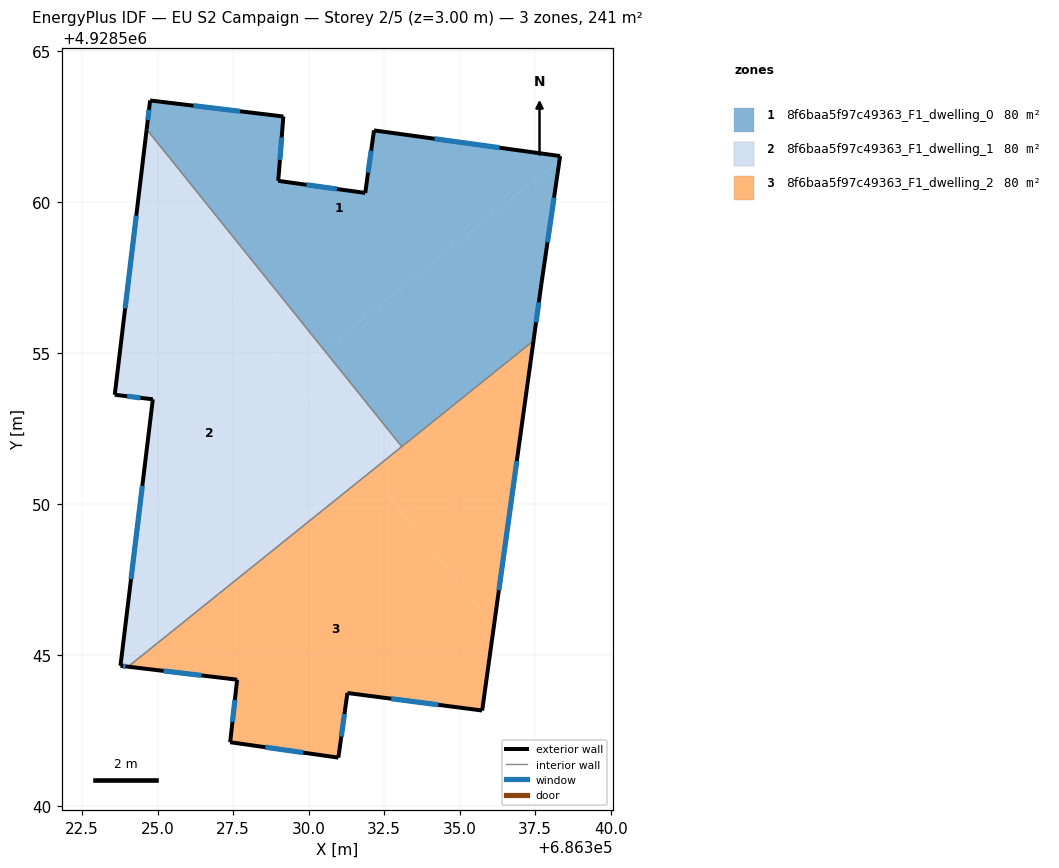
=== STOREY PLAN SPEC (per zone: floor XY polygon, exterior-wall plan segments, windows/doors) ===
zone 1: 8f6baa5f97c49363_F1_dwelling_0  (80.5 m²)
  floor: (686338.30, 4928561.36) (686338.32, 4928561.51) (686332.17, 4928562.36) (686331.88, 4928560.29) (686328.99, 4928560.69) (686329.17, 4928562.82) (686324.76, 4928563.35) (686324.64, 4928562.40) (686330.51, 4928555.10)
  floor: (686337.44, 4928555.40) (686337.70, 4928557.28) (686338.30, 4928561.36) (686330.51, 4928555.10) (686333.08, 4928551.90)
  exterior wall: (686324.64, 4928562.40) – (686324.76, 4928563.35)  [1.0 m]
    window: (686324.68, 4928562.71) – (686324.72, 4928563.04)  [0.4 m²]
  exterior wall: (686324.76, 4928563.35) – (686329.17, 4928562.82)  [4.4 m]
    window: (686326.19, 4928563.18) – (686327.73, 4928563.00)  [1.6 m²]
  exterior wall: (686329.17, 4928562.82) – (686328.99, 4928560.69)  [2.1 m]
    window: (686329.11, 4928562.13) – (686329.05, 4928561.39)  [0.8 m²]
  exterior wall: (686328.99, 4928560.69) – (686331.88, 4928560.29)  [2.9 m]
    window: (686329.93, 4928560.56) – (686330.94, 4928560.42)  [1.1 m²]
  exterior wall: (686331.88, 4928560.29) – (686332.17, 4928562.36)  [2.1 m]
    window: (686331.97, 4928560.97) – (686332.07, 4928561.69)  [0.8 m²]
  exterior wall: (686332.17, 4928562.36) – (686338.32, 4928561.51)  [6.2 m]
    window: (686334.17, 4928562.09) – (686336.32, 4928561.79)  [2.3 m²]
  exterior wall: (686338.32, 4928561.51) – (686337.70, 4928557.28)  [4.3 m]
    window: (686338.12, 4928560.14) – (686337.91, 4928558.66)  [1.6 m²]
  exterior wall: (686337.70, 4928557.28) – (686337.44, 4928555.40)  [1.9 m]
    window: (686337.62, 4928556.67) – (686337.53, 4928556.01)  [0.7 m²]
  interior walls: 2
zone 2: 8f6baa5f97c49363_F1_dwelling_1  (80.5 m²)
  floor: (686331.86, 4928551.24) (686324.41, 4928560.51) (686323.58, 4928553.61) (686324.84, 4928553.46) (686323.79, 4928544.75)
  floor: (686330.51, 4928555.10) (686324.64, 4928562.40) (686324.41, 4928560.51) (686329.45, 4928554.24)
  floor: (686332.02, 4928551.04) (686331.86, 4928551.24) (686323.79, 4928544.75) (686323.78, 4928544.64) (686324.03, 4928544.61)
  floor: (686333.08, 4928551.90) (686330.51, 4928555.10) (686329.45, 4928554.24) (686332.02, 4928551.04)
  exterior wall: (686323.78, 4928544.64) – (686324.84, 4928553.46)  [8.9 m]
    window: (686324.12, 4928547.51) – (686324.50, 4928550.59)  [3.3 m²]
  exterior wall: (686324.84, 4928553.46) – (686323.58, 4928553.61)  [1.3 m]
    window: (686324.44, 4928553.51) – (686323.99, 4928553.56)  [0.5 m²]
  exterior wall: (686323.58, 4928553.61) – (686324.64, 4928562.40)  [8.8 m]
    window: (686323.93, 4928556.47) – (686324.30, 4928559.54)  [3.2 m²]
  exterior wall: (686324.03, 4928544.61) – (686323.78, 4928544.64)  [0.3 m]
    window: (686323.95, 4928544.62) – (686323.86, 4928544.63)  [0.1 m²]
  interior walls: 2
zone 3: 8f6baa5f97c49363_F1_dwelling_2  (80.5 m²)
  floor: (686335.74, 4928543.16) (686336.13, 4928545.93) (686332.02, 4928551.04) (686324.03, 4928544.61) (686327.64, 4928544.18) (686327.41, 4928542.11) (686330.98, 4928541.60) (686331.29, 4928543.74)
  floor: (686336.13, 4928545.93) (686337.44, 4928555.40) (686332.02, 4928551.04)
  exterior wall: (686330.98, 4928541.60) – (686327.41, 4928542.11)  [3.6 m]
    window: (686329.82, 4928541.77) – (686328.57, 4928541.95)  [1.3 m²]
  exterior wall: (686327.41, 4928542.11) – (686327.64, 4928544.18)  [2.1 m]
    window: (686327.48, 4928542.79) – (686327.56, 4928543.51)  [0.8 m²]
  exterior wall: (686327.64, 4928544.18) – (686324.03, 4928544.61)  [3.6 m]
    window: (686326.46, 4928544.32) – (686325.20, 4928544.47)  [1.3 m²]
  exterior wall: (686337.44, 4928555.40) – (686335.74, 4928543.16)  [12.4 m]
    window: (686336.89, 4928551.42) – (686336.30, 4928547.14)  [4.5 m²]
  exterior wall: (686335.74, 4928543.16) – (686331.29, 4928543.74)  [4.5 m]
    window: (686334.29, 4928543.35) – (686332.74, 4928543.55)  [1.6 m²]
  exterior wall: (686331.29, 4928543.74) – (686330.98, 4928541.60)  [2.2 m]
    window: (686331.19, 4928543.05) – (686331.08, 4928542.30)  [0.8 m²]
  interior walls: 2

=== DERIVED (storey summary) ===
Building: EU S2 Campaign
Storey: 2 of 5  (floor level z = 3.00 m)
Storey gross floor area: 241.5 m²
Zones on this storey: 3
  - 8f6baa5f97c49363_F1_dwelling_0: floor 80.5 m²; exterior wall 24.9 m (74.8 m²); 8 window(s) 9.1 m²; WWR 12.2%
  - 8f6baa5f97c49363_F1_dwelling_1: floor 80.5 m²; exterior wall 19.3 m (57.8 m²); 4 window(s) 7.1 m²; WWR 12.2%
  - 8f6baa5f97c49363_F1_dwelling_2: floor 80.5 m²; exterior wall 28.3 m (85.0 m²); 6 window(s) 10.4 m²; WWR 12.2%
Zone adjacency (shared interzone walls):
  - 8f6baa5f97c49363_F1_dwelling_0 ↔ 8f6baa5f97c49363_F1_dwelling_1
  - 8f6baa5f97c49363_F1_dwelling_0 ↔ 8f6baa5f97c49363_F1_dwelling_2
  - 8f6baa5f97c49363_F1_dwelling_1 ↔ 8f6baa5f97c49363_F1_dwelling_2